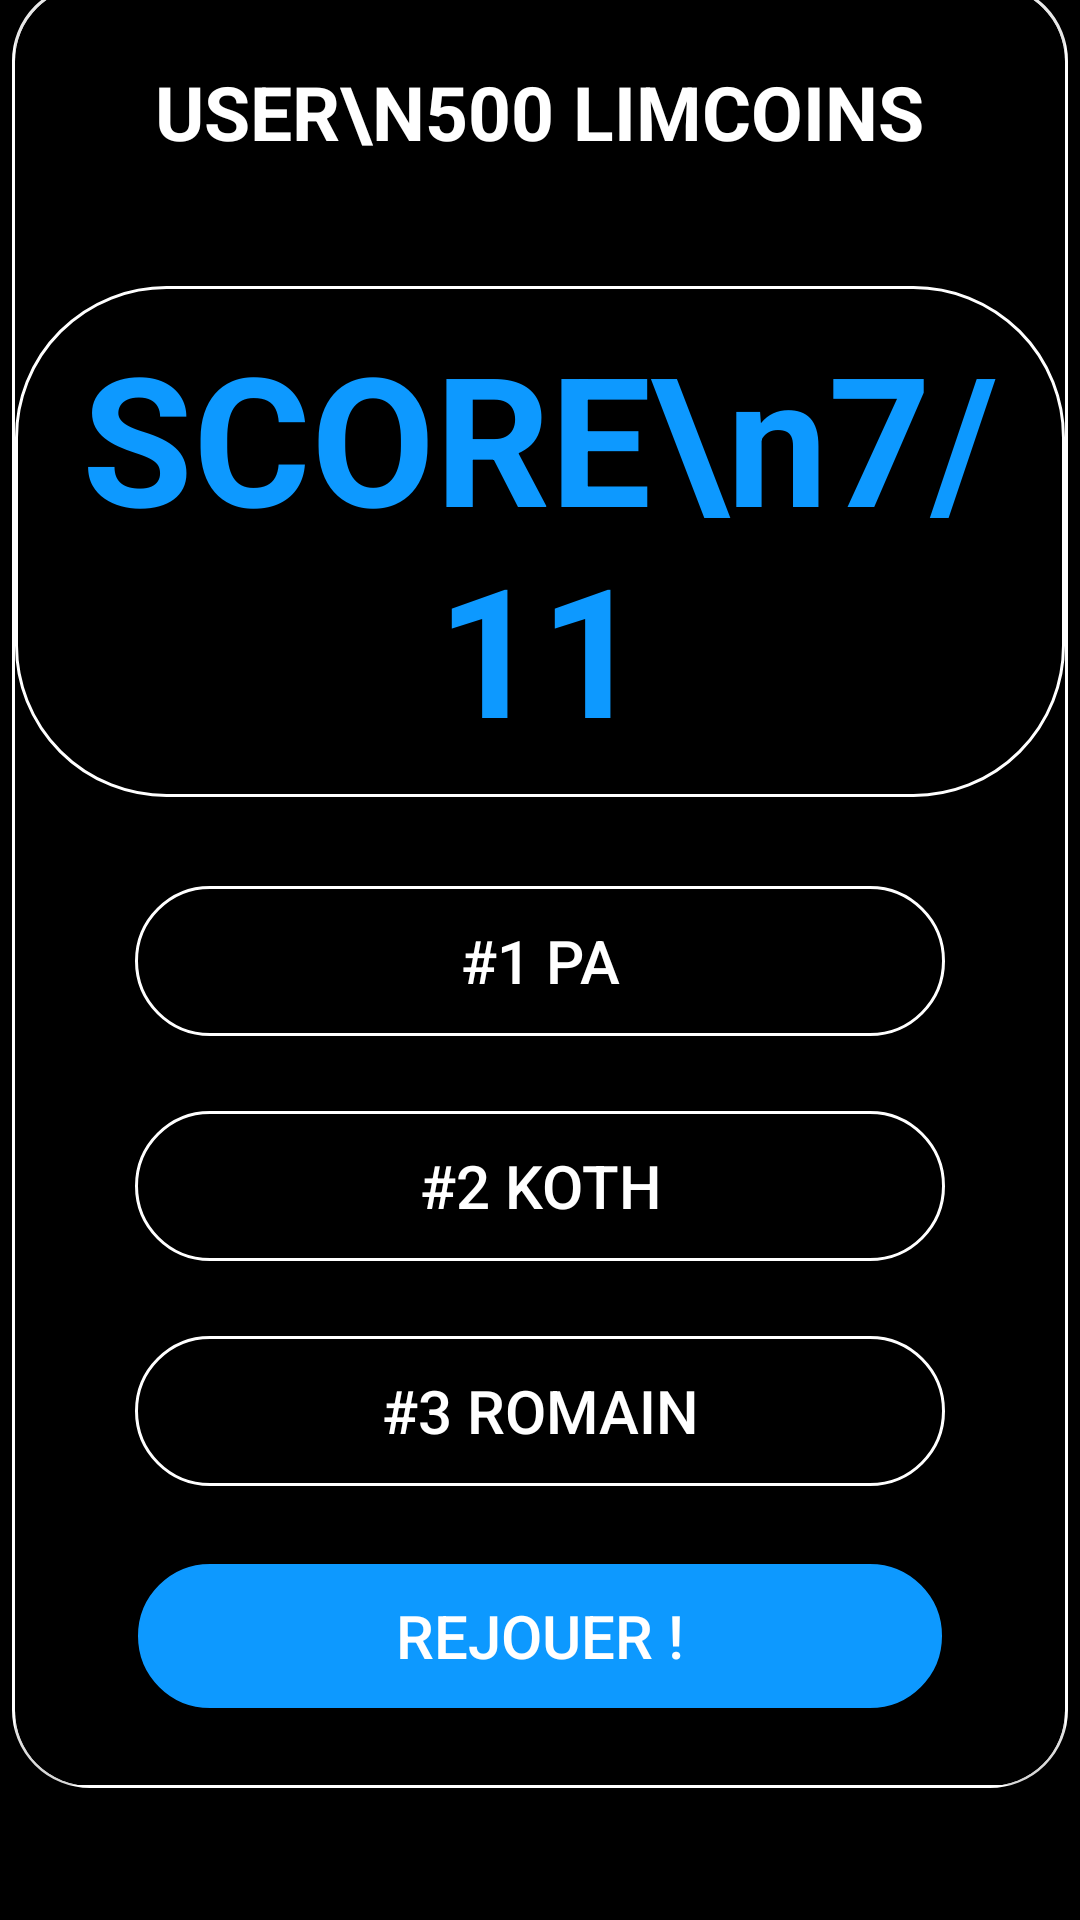

This screen was rendered from an Android layout file. Write that file and the resources it references.
<!-- AndroidManifest.xml: application theme Theme.LimoQuizz -->
<!-- res/layout/activity_score_bis.xml -->
<?xml version="1.0" encoding="utf-8"?>
<androidx.constraintlayout.widget.ConstraintLayout xmlns:android="http://schemas.android.com/apk/res/android"
    xmlns:app="http://schemas.android.com/apk/res-auto"
    xmlns:tools="http://schemas.android.com/tools"
    android:layout_width="match_parent"
    android:layout_height="match_parent"
    android:background="@color/black"
    tools:context=".ui.score.ScoreActivity">

    <RelativeLayout
        android:layout_width="wrap_content"
        android:layout_height="wrap_content"
        android:layout_marginBottom="50dp"
        app:layout_constraintTop_toTopOf="parent"
        app:layout_constraintBottom_toBottomOf="parent"
        app:layout_constraintLeft_toLeftOf="parent"
        app:layout_constraintRight_toRightOf="parent"
        android:background="@drawable/card_bg"
        android:padding="1dp">

        <androidx.cardview.widget.CardView
            android:layout_width="350dp"
            android:layout_height="600dp"
            app:cardBackgroundColor="@color/black"
            app:cardCornerRadius="25dp"
            app:layout_constraintBottom_toBottomOf="parent"
            app:layout_constraintLeft_toLeftOf="parent"
            app:layout_constraintRight_toRightOf="parent"
            app:layout_constraintTop_toTopOf="parent">

            <TextView
                android:id="@+id/limcoins"
                android:layout_width="wrap_content"
                android:layout_height="wrap_content"
                android:layout_gravity="center_horizontal"
                android:textAlignment="center"
                android:layout_marginTop="25dp"
                android:text="USER\n500 LIMCOINS"
                android:textColor="@color/white"
                android:textAllCaps="true"
                android:textSize="25sp"
                android:textStyle="bold">
            </TextView>

            <TextView
                android:id="@+id/score"
                android:layout_width="match_parent"
                android:layout_height="wrap_content"
                android:layout_marginTop="100dp"
                android:gravity="center"
                android:padding="10dp"
                android:text="SCORE\n7/11"
                android:textColor="@color/blue"
                android:background="@drawable/option_bg"
                android:textSize="60sp"
                android:textStyle="bold">

            </TextView>

            <android.widget.Button
                android:id="@+id/top1"
                android:layout_width="match_parent"
                android:layout_height="50dp"
                android:layout_alignParentBottom="true"
                android:layout_marginStart="40dp"
                android:layout_marginTop="300dp"
                android:layout_marginEnd="40dp"
                android:layout_marginBottom="40dp"
                android:background="@drawable/option_bg"
                android:enabled="false"
                android:text="#1 PA"
                android:textColor="@color/white"
                android:textSize="20sp">

            </android.widget.Button>


            <android.widget.Button
                android:id="@+id/top2"
                android:layout_width="match_parent"
                android:layout_height="50dp"
                android:layout_alignParentBottom="true"
                android:layout_marginStart="40dp"
                android:layout_marginTop="375dp"
                android:layout_marginEnd="40dp"
                android:layout_marginBottom="40dp"
                android:background="@drawable/option_bg"
                android:enabled="false"
                android:text="#2 KOTH"
                android:textColor="@color/white"
                android:textSize="20sp">

            </android.widget.Button>

            <android.widget.Button
                android:id="@+id/top3"
                android:layout_width="match_parent"
                android:layout_height="50dp"
                android:layout_alignParentBottom="true"
                android:layout_marginStart="40dp"
                android:layout_marginTop="450dp"
                android:layout_marginEnd="40dp"
                android:layout_marginBottom="40dp"
                android:background="@drawable/option_bg"
                android:enabled="false"
                android:text="#3 Romain"
                android:textColor="@color/white"
                android:textSize="20sp">

            </android.widget.Button>

            <android.widget.Button
                android:id="@+id/restartBtn"
                android:layout_width="match_parent"
                android:layout_height="50dp"
                android:layout_alignParentBottom="true"
                android:layout_marginStart="40dp"
                android:layout_marginTop="525dp"
                android:layout_marginEnd="40dp"
                android:layout_marginBottom="40dp"
                android:background="@drawable/selected_bg"
                android:enabled="true"
                android:onClick="onRestartClicked"
                android:text="Rejouer !"
                android:textColor="@color/white"
                android:textSize="20sp">

            </android.widget.Button>




        </androidx.cardview.widget.CardView>

    </RelativeLayout>

    <ImageView
        android:layout_width="match_parent"
        android:layout_height="match_parent"
        android:layout_alignParentBottom="true"
        android:src="@drawable/logo"
        android:layout_marginTop="700dp"
        android:layout_marginBottom="1dp">
    </ImageView>

</androidx.constraintlayout.widget.ConstraintLayout>
<!-- resources referenced by this layout -->
<resources>
  <color name="black">#FF000000</color>
  <color name="blue">#0D99FF</color>
  <color name="white">#FFFFFFFF</color>
  <!-- drawable card_bg (drawable) -->
  <?xml version="1.0" encoding="utf-8"?>
  <shape xmlns:android="http://schemas.android.com/apk/res/android"
      android:shape="rectangle">
      <corners android:radius="25dp"></corners>
      <stroke android:color="#ffffff"
          android:width="2dp"></stroke>
  
  </shape>
  <!-- drawable logo: png bitmap (drawable, 3467 bytes) -->
  <!-- drawable option_bg (drawable) -->
  <?xml version="1.0" encoding="utf-8"?>
  <shape xmlns:android="http://schemas.android.com/apk/res/android"
      android:shape="rectangle">
      <corners android:radius="50dp"></corners>
      <stroke android:color="#ffffff"
          android:width="1dp"></stroke>
  
  </shape>
  <!-- drawable selected_bg (drawable) -->
  <?xml version="1.0" encoding="utf-8"?>
  <shape xmlns:android="http://schemas.android.com/apk/res/android"
      android:shape="rectangle">
      <solid android:color="@color/blue"></solid>
      <corners android:radius="50dp"></corners>
      <stroke android:color="#000000"
          android:width="1dp"></stroke>
  
  </shape>
  <style name="Theme.LimoQuizz" parent="Theme.MaterialComponents.DayNight.DarkActionBar">
          
          <item name="colorPrimary">@color/white</item>
          <item name="colorPrimaryVariant">@color/white</item>
          <item name="colorOnPrimary">@color/white</item>
          
          <item name="colorSecondary">@color/teal_200</item>
          <item name="colorSecondaryVariant">@color/teal_700</item>
          <item name="colorOnSecondary">@color/black</item>
          
          <item name="android:statusBarColor" tools:targetApi="l">?attr/colorPrimaryVariant</item>
          
      </style>
  <color name="teal_200">#FF03DAC5</color>
  <color name="teal_700">#FF018786</color>
</resources>
